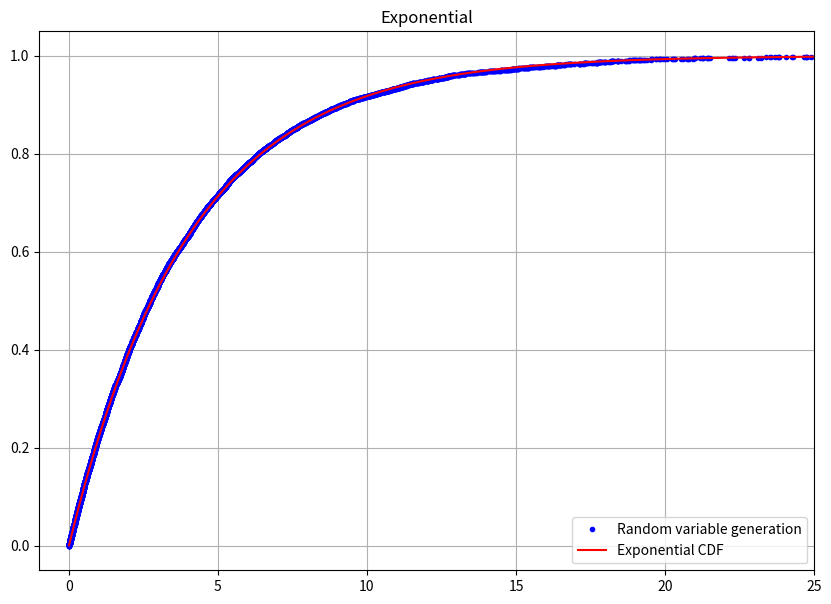
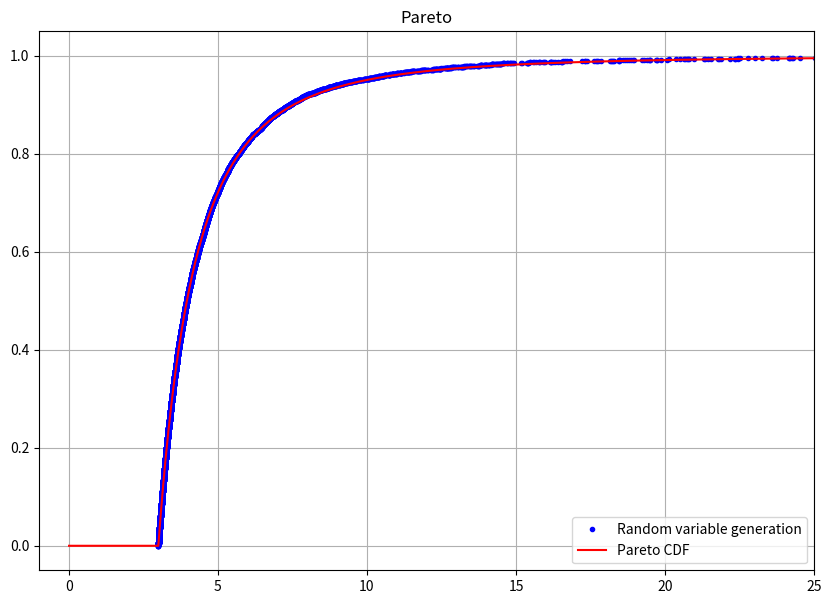
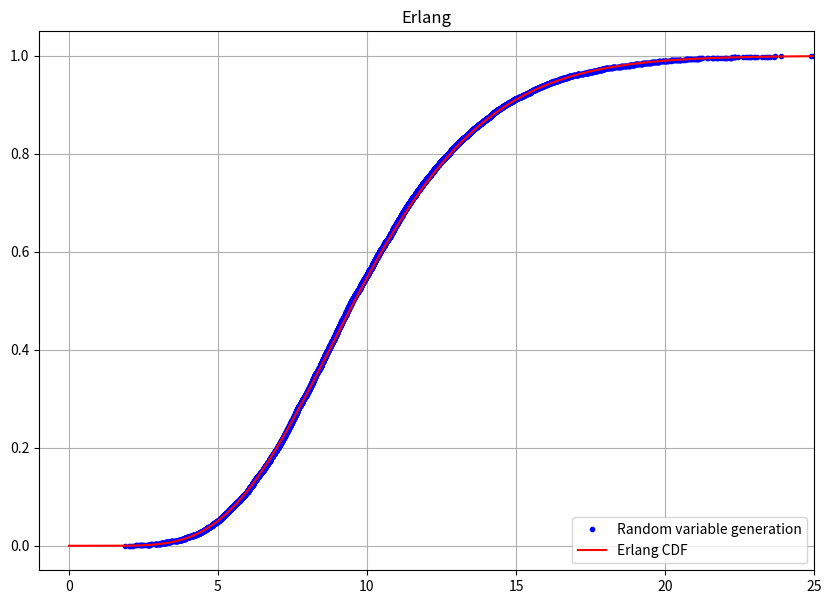
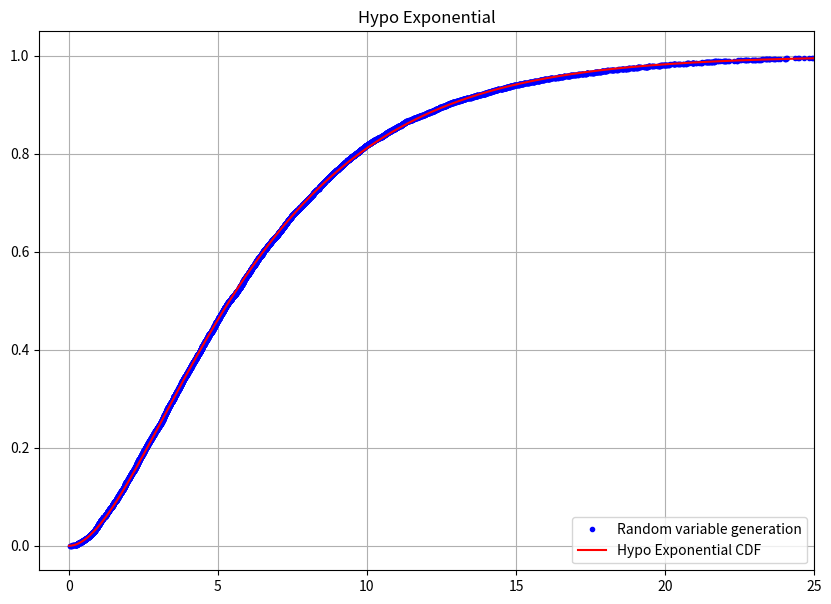
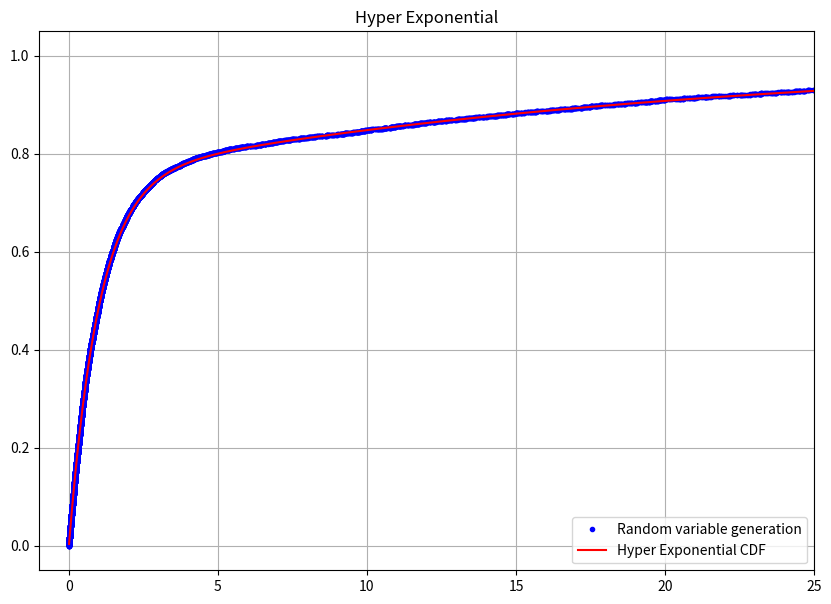

Here is the Python script that generated these plots, in order:
import matplotlib.pyplot as plt
import numpy as np
from scipy.special import factorial

N = 10000

t = np.r_[1 : N + 1] / 200

############### Exponential ###############
u = np.random.rand(N)
lexp = 0.25

Xexp = -np.log(u) / lexp
Xexp.sort()

Fexp = 1 - np.exp(-lexp * t)

############### Pareto ###############
u = np.random.rand(N)
alpha_pareto = 2.5
m_pareto = 3

Xpareto = m_pareto / (u ** (1 / alpha_pareto))
Xpareto.sort()

Fpareto = np.maximum(0, 1 - ((m_pareto / t) ** alpha_pareto))

############### Erlang ###############
kerlang = 8
lerlang = 0.8

u = np.random.rand(kerlang, N)

Xerlang = -np.sum(np.log(u), axis=0) / lerlang

Xerlang.sort()

Ferlang = 1 - np.sum(
    [
        ((lerlang * t) ** n) * np.exp(-lerlang * t) / factorial(n)
        for n in range(0, kerlang)
    ],
    axis=0,
)

############### Hypo Exp ###############
u1 = np.random.rand(N)
u2 = np.random.rand(N)

l1_hypo = 0.25
l2_hypo = 0.4
Xhypo = -np.log(u1) / l1_hypo - np.log(u2) / l2_hypo
Xhypo.sort(0)

Fhypo = 1 - (l2_hypo * np.exp(-l1_hypo * t) - l1_hypo * np.exp(-l2_hypo * t)) / (
    l2_hypo - l1_hypo
)

############### Hyper Exp ###############
u1 = np.random.rand(N)
u2 = np.random.rand(N)

l1_hyper = 1
l2_hyper = 0.05
p1_hyper = 0.75

Xhyper = [0.0] * N
for i in range(0, N):
    if u1[i] < p1_hyper:
        Xhyper[i] = -np.log(u2[i]) / l1_hyper
    else:
        Xhyper[i] = -np.log(u2[i]) / l2_hyper
Xhyper.sort()

Fhyper = 1 - p1_hyper * np.exp(-t * l1_hyper) - (1 - p1_hyper) * np.exp(-t * l2_hyper)

############### CDF ###############

yp = np.r_[1 : N + 1] / N

distributions = [Fexp, Fpareto, Ferlang, Fhypo, Fhyper]
generated = [Xexp, Xpareto, Xerlang, Xhypo, Xhyper]
titles = ["Exponential", "Pareto", "Erlang", "Hypo Exponential", "Hyper Exponential"]

for i in range(len(distributions)):
    plt.figure(figsize=(10, 7))

    plt.plot(generated[i], yp, ".", label="Random variable generation", color="blue")
    plt.plot(t, distributions[i], label=titles[i] + " CDF", color="red")

    plt.xlim([-1, 25])
    plt.title(titles[i])
    plt.grid(True)
    plt.legend(loc="lower right", fontsize="medium", frameon=True)
    plt.show()
